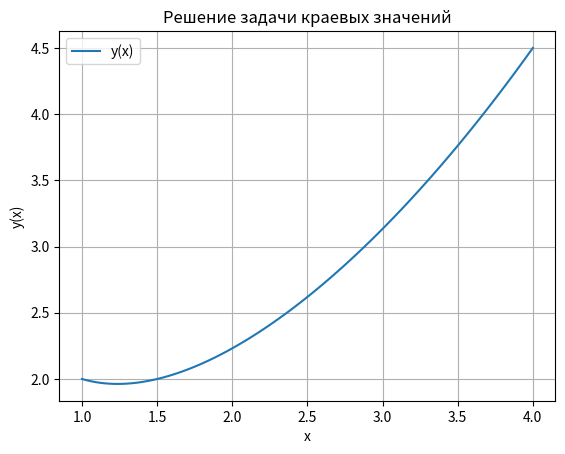

Here is the Python script that generated this plot:
import numpy as np
from scipy.integrate import solve_bvp
import matplotlib.pyplot as plt

# Определяем систему дифференциальных уравнений
def ode_system(x, y):
    # y[0] = y, y[1] = y'
    dydx = np.zeros((2, x.size))  # Создаем массив для производных
    dydx[0] = y[1]  # Первая производная y по x
    dydx[1] = (3/4) * y[0] / x - (1/2) * (x**(-1/2)) * y[1]  # Второе дифференциальное уравнение
    return dydx

# Определяем граничные условия
def bc(ya, yb):
    return np.array([ya[0] - 2, yb[0] - 4.5])  # Условия на границах: y(1) = 2 и y(4) = 4.5

# Начальная сетка и предположение для y и y'
x = np.linspace(1, 4, 100)  # Создаем массив x от 1 до 4 с 100 точками
y_guess = np.zeros((2, x.size))  # Инициализируем массив для предположений
y_guess[0] = 2 + (4.5 - 2) * (x - 1) / (4 - 1)  # Линейное предположение между граничными значениями

# Решаем задачу краевых значений
solution = solve_bvp(ode_system, bc, x, y_guess)

# Проверяем, была ли успешной находка решения
if solution.status == 0:
    print("Решение найдено успешно.")
else:
    print("Не удалось найти решение.")

# Строим график результата
plt.plot(solution.x, solution.y[0], label='y(x)')  # График y(x)
plt.xlabel('x')  # Подпись оси x
plt.ylabel('y(x)')  # Подпись оси y
plt.title('Решение задачи краевых значений')  # Заголовок графика
plt.legend()  # Легенда графика
plt.grid(True)  # Включаем сетку
plt.show()  # Отображаем график
